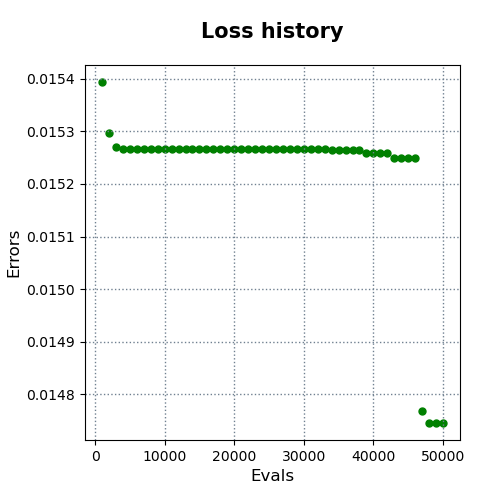

The table this chart was drawn from, first rows:
evals, errors
1000, 0.01539
2000, 0.0153
3000, 0.01527
4000, 0.01527
5000, 0.01527
6000, 0.01527
7000, 0.01527
8000, 0.01527
9000, 0.01527
10000, 0.01527
11000, 0.01527
12000, 0.01527
13000, 0.01527
14000, 0.01527
15000, 0.01527
16000, 0.01527
17000, 0.01527
18000, 0.01527
19000, 0.01527
20000, 0.01527
21000, 0.01527
22000, 0.01527
23000, 0.01527
24000, 0.01527
25000, 0.01527
26000, 0.01527
27000, 0.01527
28000, 0.01527
29000, 0.01527
30000, 0.01527
31000, 0.01527
32000, 0.01527
33000, 0.01527
34000, 0.01526
35000, 0.01526
36000, 0.01526
37000, 0.01526
38000, 0.01526
39000, 0.01526
40000, 0.01526
41000, 0.01526
42000, 0.01526
43000, 0.01525
44000, 0.01525
45000, 0.01525
46000, 0.01525
47000, 0.01477
48000, 0.01475
49000, 0.01475
50000, 0.01475
